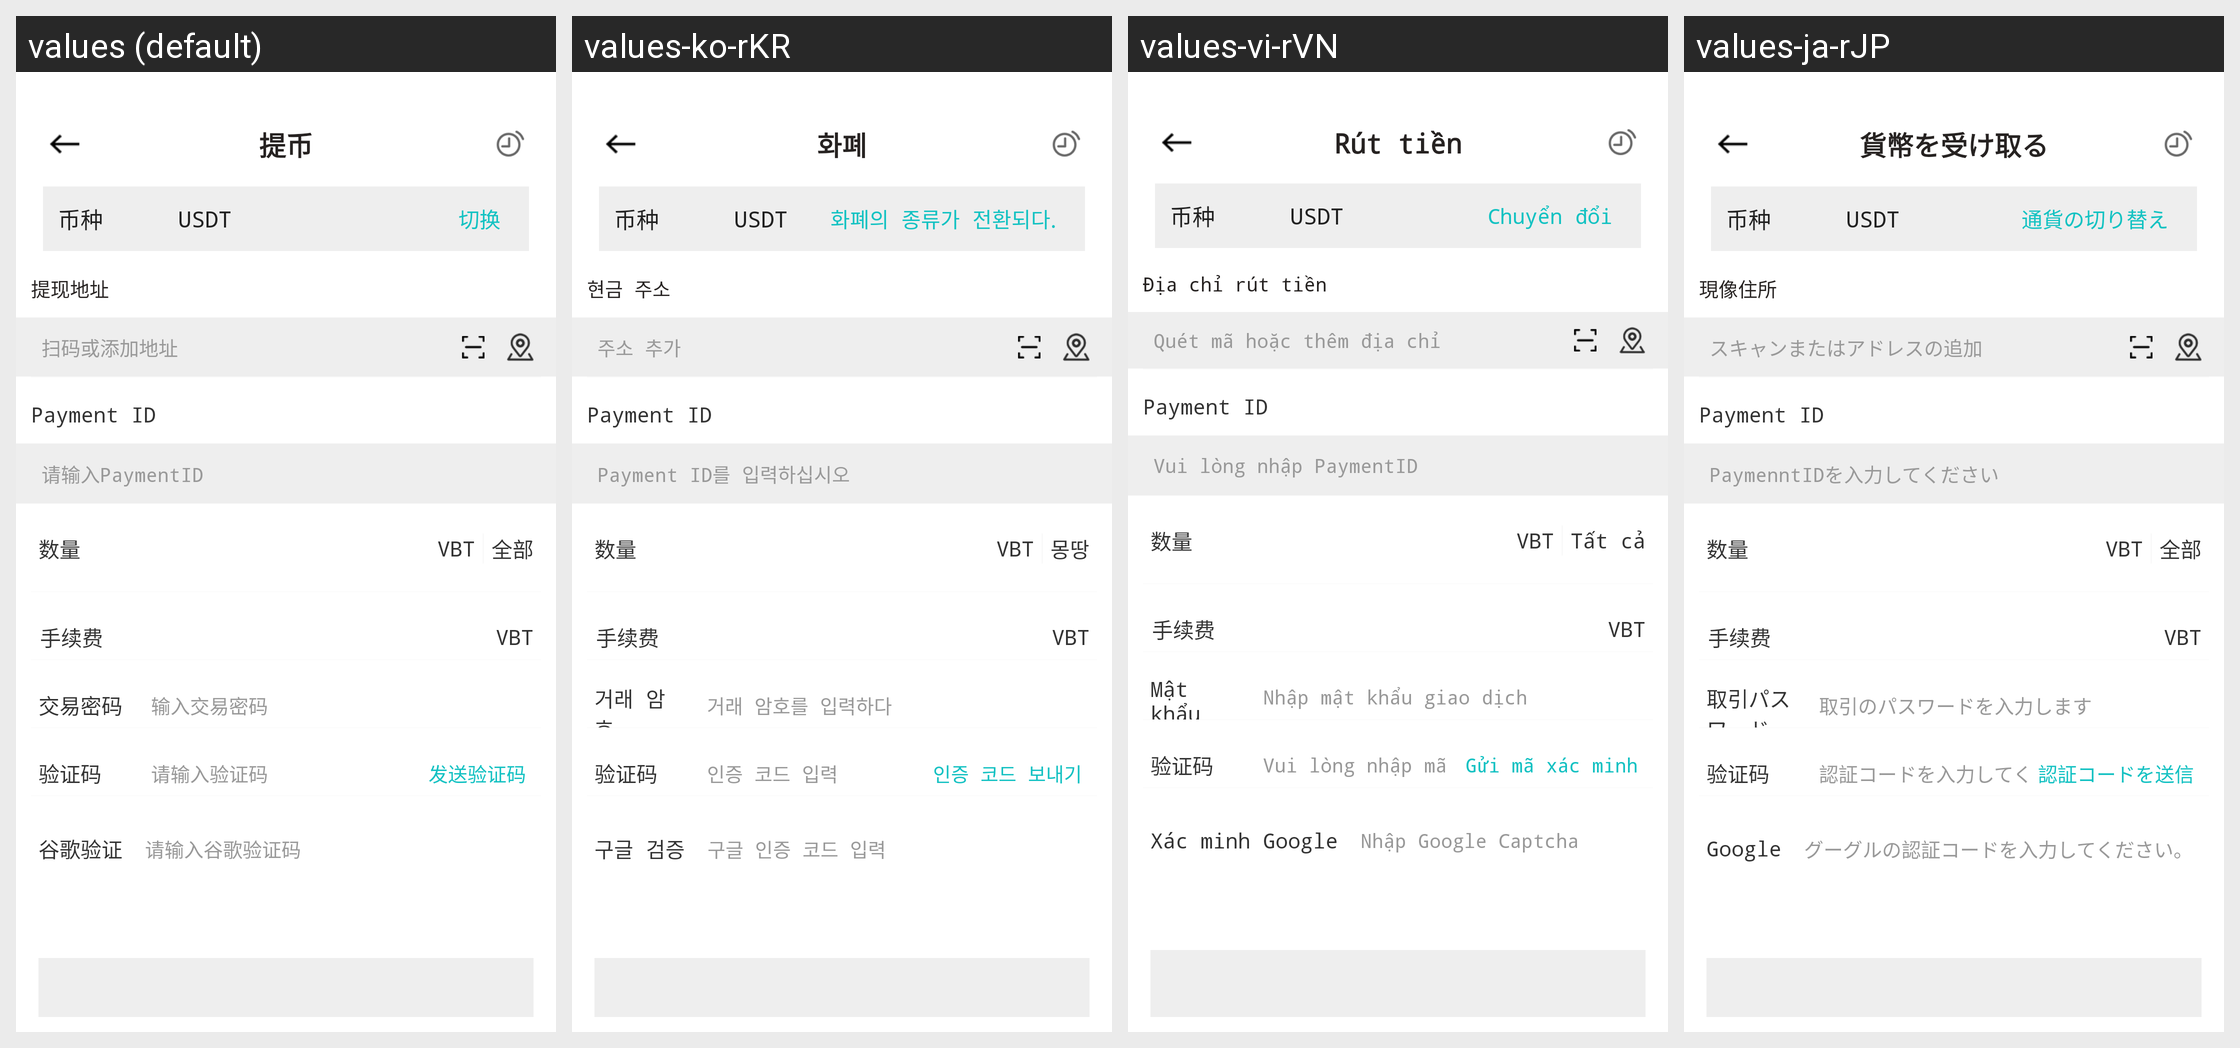

Here is an Android app screen in its default locale and in the app's own translations. Write out the translated-string differences for the strings that appear on this screen.
Android screen res/layout/activity_withdraw_currency.xml rendered under 4 locales, left to right: values (default), values-ko-rKR, values-vi-rVN, values-ja-rJP. Device: Nexus 5 (rendered at 1080×1920; each locale shown at half size, 540×960, under a caption strip naming it); theme AppTheme.ToolBar.
Other locales in the repository, not shown: values-en-rUS.
Strings drawn on this screen, with the default value and each locale's value (text and hints the layout hard-codes, and strings that could not be matched under every locale, appear in the picture but are not listed):

withdraw
  values: 提币
  values-ko-rKR: 화폐
  values-vi-rVN: Rút tiền
  values-ja-rJP: 貨幣を受け取る

coin_transfer
  values: 切换
  values-ko-rKR: 화폐의 종류가 전환되다.
  values-vi-rVN: Chuyển đổi
  values-ja-rJP: 通貨の切り替え

withdraw_address
  values: 提现地址
  values-ko-rKR: 현금 주소
  values-vi-rVN: Địa chỉ rút tiền
  values-ja-rJP: 現像住所

scan_add_address
  values: 扫码或添加地址
  values-ko-rKR: 주소 추가
  values-vi-rVN: Quét mã hoặc thêm địa chỉ
  values-ja-rJP: スキャンまたはアドレスの追加

recharge_hint
  values: Payment ID
  values-ko-rKR: Payment ID
  values-vi-rVN: Payment ID
  values-ja-rJP: Payment ID

input_payment
  values: 请输入PaymentID
  values-ko-rKR: Payment ID를 입력하십시오
  values-vi-rVN: Vui lòng nhập PaymentID
  values-ja-rJP: PaymenntIDを入力してください

all
  values: 全部
  values-ko-rKR: 몽땅
  values-vi-rVN: Tất cả
  values-ja-rJP: 全部

trade_password
  values: 交易密码
  values-ko-rKR: 거래 암호
  values-vi-rVN: Mật khẩu giao dịch
  values-ja-rJP: 取引パスワード

input_trade_pass
  values: 输入交易密码
  values-ko-rKR: 거래 암호를 입력하다
  values-vi-rVN: Nhập mật khẩu giao dịch
  values-ja-rJP: 取引のパスワードを入力します

input_certify_code
  values: 请输入验证码
  values-ko-rKR: 인증 코드 입력
  values-vi-rVN: Vui lòng nhập mã xác minh
  values-ja-rJP: 認証コードを入力してください

send_certify_code
  values: 发送验证码
  values-ko-rKR: 인증 코드 보내기
  values-vi-rVN: Gửi mã xác minh
  values-ja-rJP: 認証コードを送信

google_certify
  values: 谷歌验证
  values-ko-rKR: 구글 검증
  values-vi-rVN: Xác minh Google
  values-ja-rJP: Google

input_google_code
  values: 请输入谷歌验证码
  values-ko-rKR: 구글 인증 코드 입력
  values-vi-rVN: Nhập Google Captcha
  values-ja-rJP: グーグルの認証コードを入力してください。
